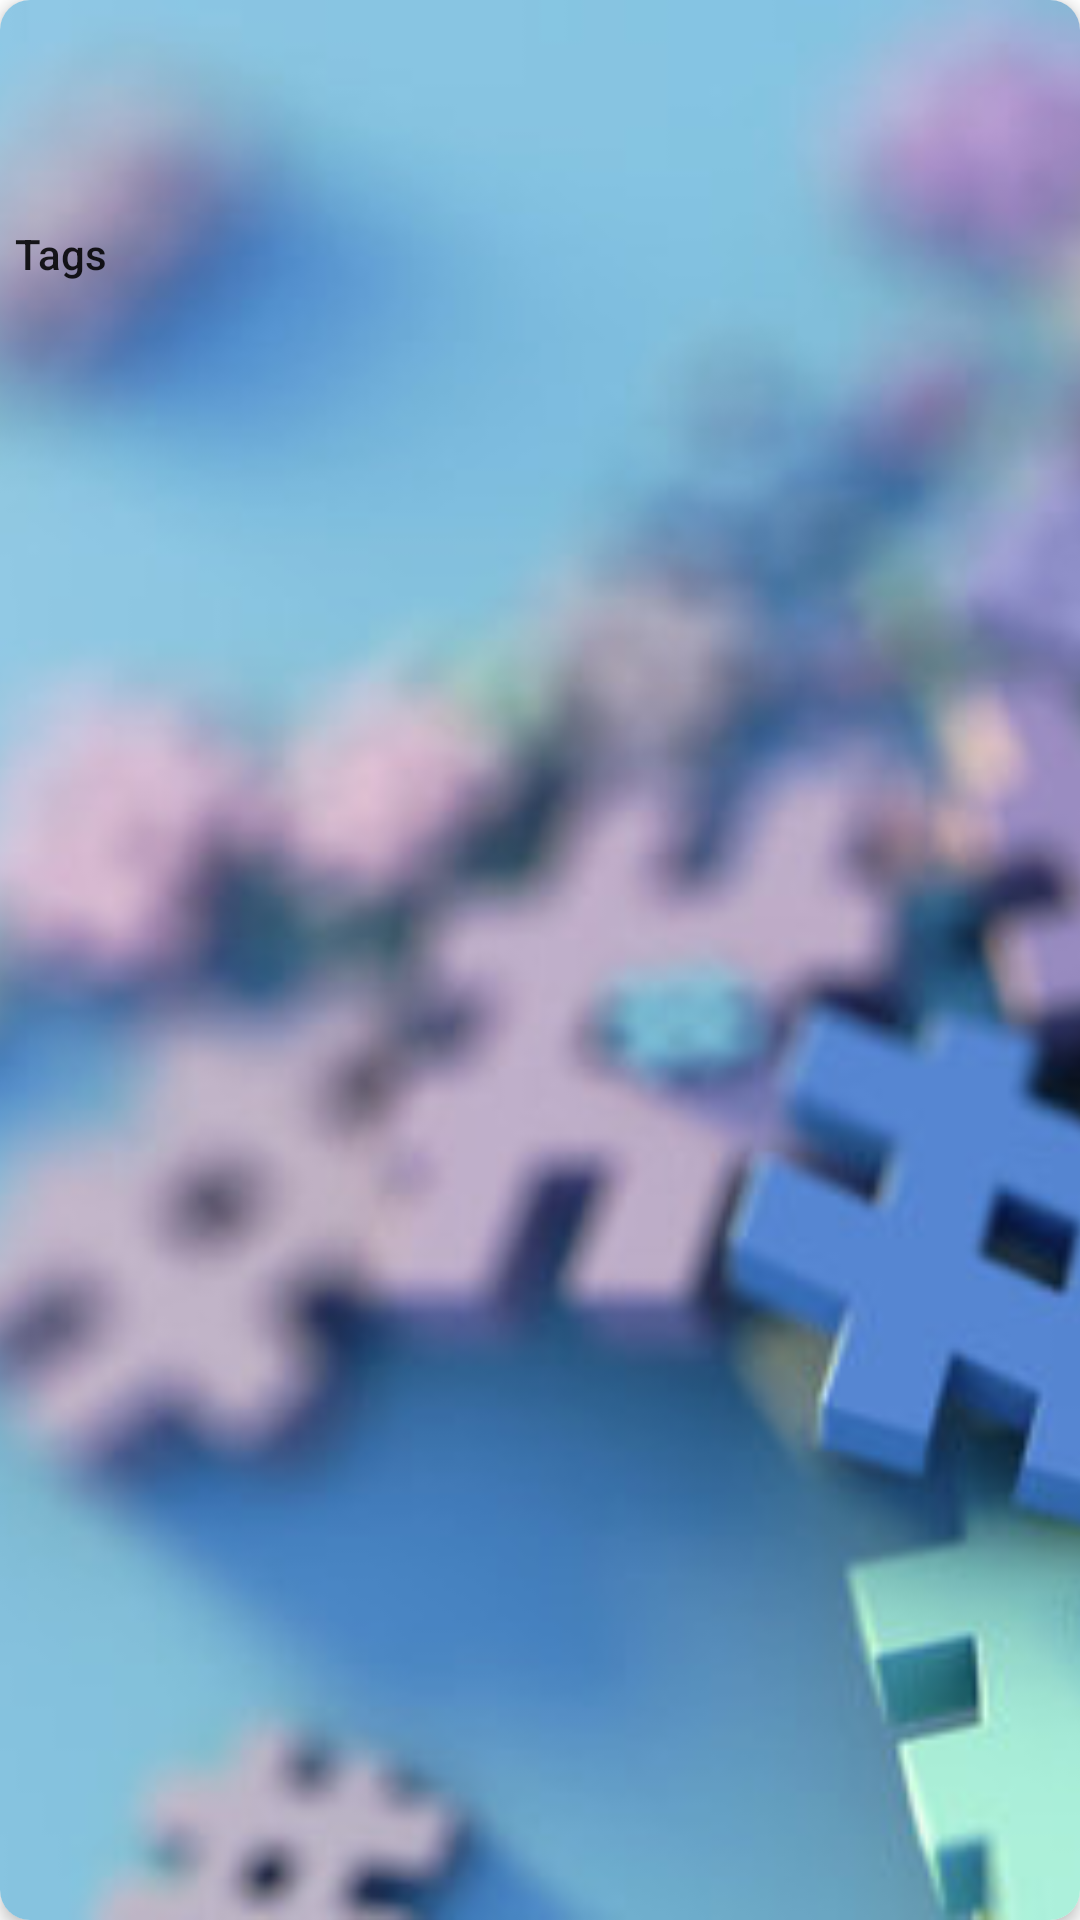

Write the Android layout XML for this screen, with the resource values it uses.
<!-- AndroidManifest.xml: application theme Theme.MediaTaggingApp -->
<!-- res/layout/tag_item.xml -->
<?xml version="1.0" encoding="utf-8"?>
<androidx.cardview.widget.CardView xmlns:android="http://schemas.android.com/apk/res/android"
    xmlns:app="http://schemas.android.com/apk/res-auto"
    android:id="@+id/tag_item"
    android:layout_width="80dp"
    android:layout_height="100dp"
    android:layout_margin="5dp"
    android:clickable="true"
    android:focusable="true"
    android:foreground="?attr/selectableItemBackground"
    app:cardCornerRadius="10dp"
    app:cardElevation="3dp">

        <ImageView
            android:id="@+id/tag_icon"
            android:layout_width="match_parent"
            android:layout_height="match_parent"
            android:contentDescription="@string/todo"
            android:scaleType="centerCrop"
            android:layout_gravity="center"
            android:src="@drawable/background" />

        <TextView
            android:id="@+id/tag_name"
            android:layout_width="match_parent"
            android:layout_height="wrap_content"
            android:textAppearance="@style/TextAppearance.AppCompat.Title"
            android:textSize="14sp"
            android:layout_marginStart="5dp"
            android:layout_marginTop="75dp"
            android:singleLine="true"
            android:text="@string/tags" />


</androidx.cardview.widget.CardView>
<!-- resources referenced by this layout -->
<resources>
  <!-- drawable background: jpg bitmap (drawable, 42437 bytes) -->
  <string name="tags">Tags</string>
  <string name="todo">TODO</string>
  <style name="Theme.MediaTaggingApp" parent="Theme.MaterialComponents.DayNight.NoActionBar">
          
          <item name="colorPrimary">@color/purple_500</item>
          <item name="colorPrimaryVariant">@color/purple_700</item>
          <item name="colorOnPrimary">@color/white</item>
          
          <item name="colorSecondary">@color/teal_200</item>
          <item name="colorSecondaryVariant">@color/teal_700</item>
          <item name="colorOnSecondary">@color/black</item>
          
          <item name="android:statusBarColor">?attr/colorPrimaryVariant</item>
          
      </style>
  <color name="purple_500">#FF6200EE</color>
  <color name="purple_700">#FF3700B3</color>
  <color name="white">#FFFFFFFF</color>
  <color name="teal_200">#FF03DAC5</color>
  <color name="teal_700">#FF018786</color>
  <color name="black">#FF000000</color>
</resources>
